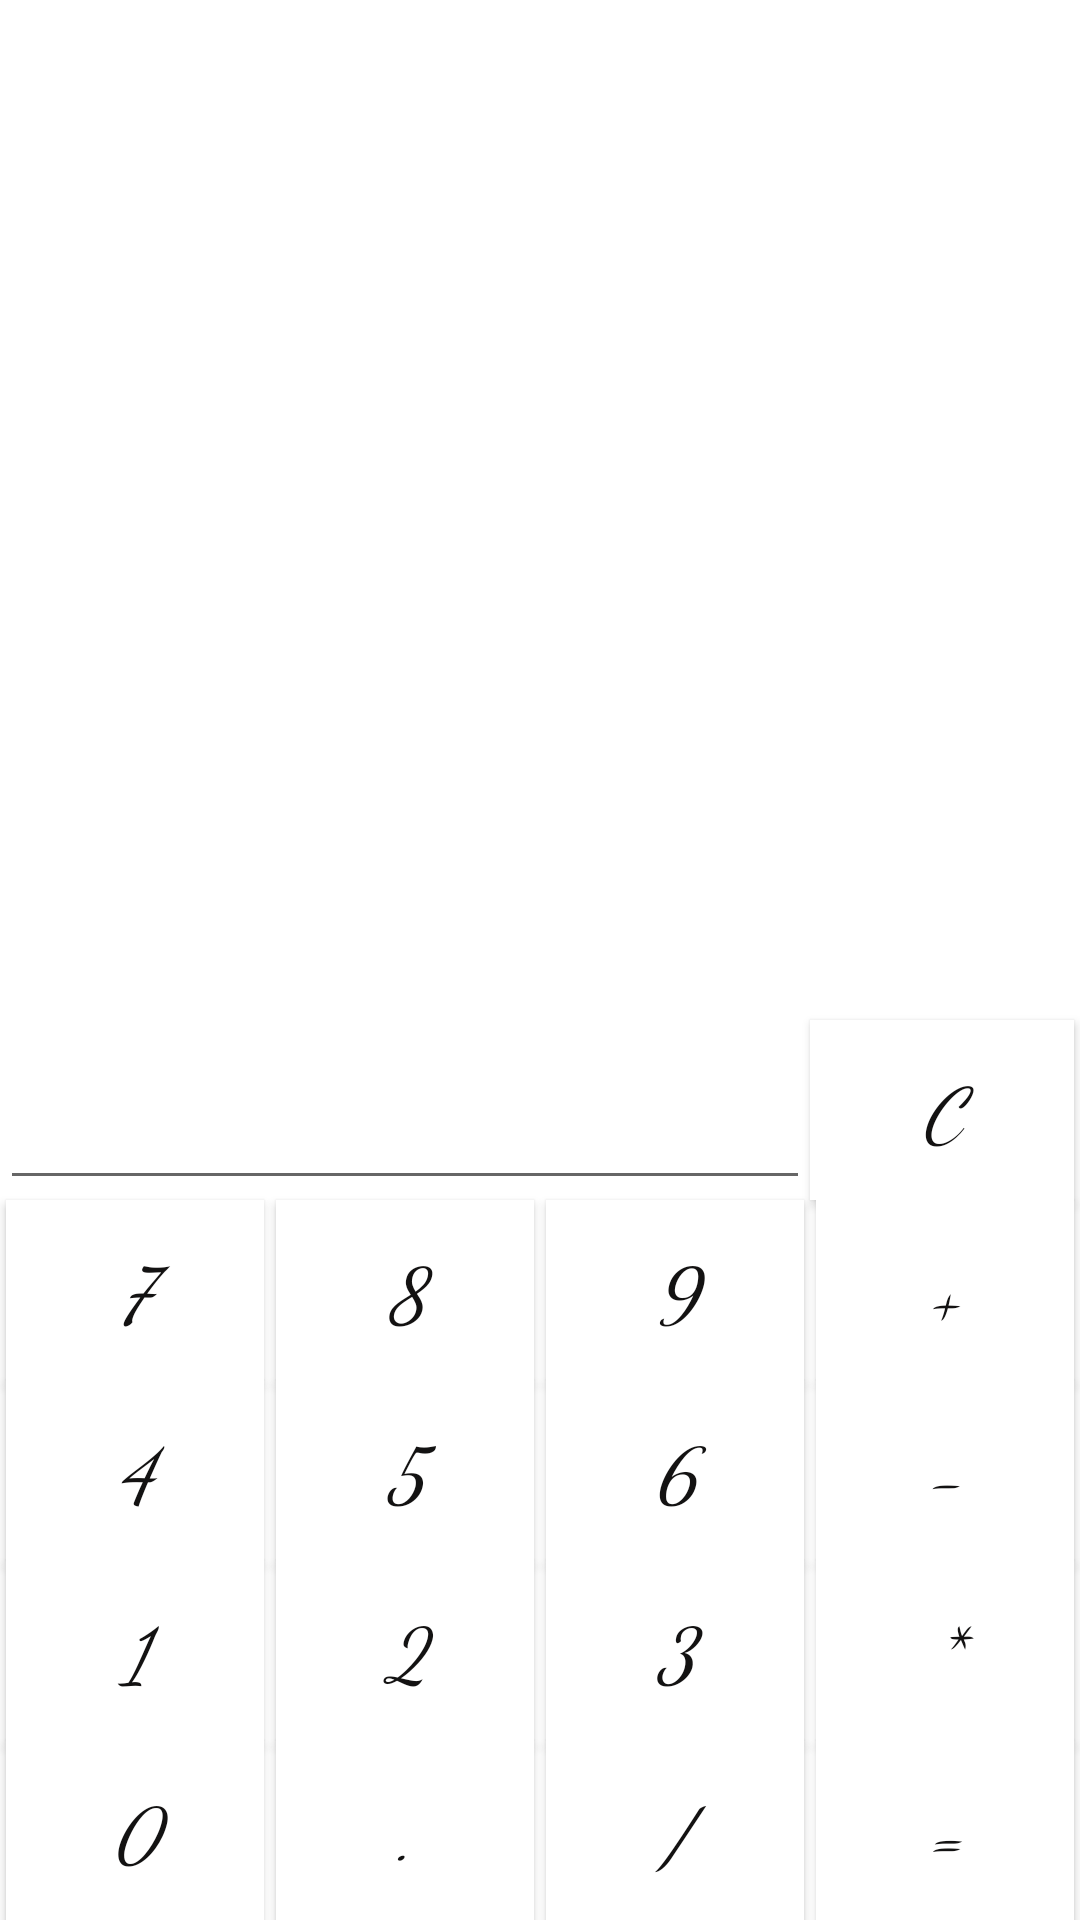

Write the Android layout XML for this screen, with the resource values it uses.
<!-- AndroidManifest.xml: application theme AppTheme -->
<!-- res/layout/activity_main.xml -->
<?xml version="1.0" encoding="utf-8"?>
<androidx.constraintlayout.widget.ConstraintLayout
    xmlns:android="http://schemas.android.com/apk/res/android"
    xmlns:app="http://schemas.android.com/apk/res-auto"
    xmlns:tools="http://schemas.android.com/tools"
    android:layout_width="match_parent"
    android:layout_height="match_parent"
    android:layout_margin="20dp"
    android:background="@color/cardview_light_background"
    tools:context=".MainActivity"
    style="@style/MyCoolStyle">

    <com.google.android.material.button.MaterialButton
        android:id="@+id/key_1"
        android:text="@string/key_1"
        android:textSize="@dimen/txt_size"
        app:layout_constraintBottom_toTopOf="@id/key_0"
        app:layout_constraintEnd_toStartOf="@id/key_2"
        app:layout_constraintStart_toStartOf="parent"
        style="@style/MyCoolButtonStyle" />

    <com.google.android.material.button.MaterialButton
        android:id="@+id/key_2"
        android:text="@string/key_2"
        app:layout_constraintBottom_toTopOf="@id/key_dot"
        app:layout_constraintEnd_toStartOf="@id/key_3"
        app:layout_constraintStart_toEndOf="@id/key_1"
        style="@style/MyCoolButtonStyle"/>

    <com.google.android.material.button.MaterialButton
        android:id="@+id/key_3"
        android:text="@string/key_3"
        app:layout_constraintBottom_toTopOf="@id/key_division"
        app:layout_constraintEnd_toStartOf="@id/key_composition"
        app:layout_constraintStart_toEndOf="@id/key_2"
        style="@style/MyCoolButtonStyle"/>

    <com.google.android.material.button.MaterialButton
        android:id="@+id/key_composition"
        android:text="@string/key_composition"
        app:layout_constraintBottom_toTopOf="@id/key_equally"
        app:layout_constraintEnd_toEndOf="parent"
        app:layout_constraintStart_toEndOf="@id/key_3"
        style="@style/MyCoolButtonStyle"/>

    <com.google.android.material.button.MaterialButton
        android:id="@+id/key_4"
        android:text="@string/key_4"
        app:layout_constraintBottom_toTopOf="@id/key_1"
        app:layout_constraintEnd_toStartOf="@id/key_5"
        app:layout_constraintStart_toStartOf="parent"
        style="@style/MyCoolButtonStyle"/>

    <com.google.android.material.button.MaterialButton
        android:id="@+id/key_5"
        android:text="@string/key_5"
        app:layout_constraintBottom_toTopOf="@id/key_2"
        app:layout_constraintEnd_toStartOf="@id/key_6"
        app:layout_constraintStart_toEndOf="@id/key_4"
        style="@style/MyCoolButtonStyle"/>

    <com.google.android.material.button.MaterialButton
        android:id="@+id/key_6"
        android:text="@string/key_6"
        app:layout_constraintBottom_toTopOf="@id/key_3"
        app:layout_constraintEnd_toStartOf="@id/key_subtraction"
        app:layout_constraintStart_toEndOf="@id/key_5"
        style="@style/MyCoolButtonStyle"/>

    <com.google.android.material.button.MaterialButton
        android:id="@+id/key_subtraction"
        android:text="@string/key_subtraction"
        app:layout_constraintBottom_toTopOf="@id/key_composition"
        app:layout_constraintEnd_toEndOf="parent"
        app:layout_constraintStart_toEndOf="@id/key_6"
        style="@style/MyCoolButtonStyle"/>

    <com.google.android.material.button.MaterialButton
        android:id="@+id/key_7"
        android:text="@string/key_7"
        app:layout_constraintBottom_toTopOf="@id/key_4"
        app:layout_constraintEnd_toStartOf="@id/key_8"
        app:layout_constraintStart_toStartOf="parent"
        style="@style/MyCoolButtonStyle"/>

    <com.google.android.material.button.MaterialButton
        android:id="@+id/key_8"
        android:text="@string/key_8"
        app:layout_constraintBottom_toTopOf="@id/key_5"
        app:layout_constraintEnd_toStartOf="@id/key_9"
        app:layout_constraintStart_toEndOf="@id/key_7"
        style="@style/MyCoolButtonStyle"/>

    <com.google.android.material.button.MaterialButton
        android:id="@+id/key_9"
        android:text="@string/key_9"
        app:layout_constraintBottom_toTopOf="@id/key_6"
        app:layout_constraintEnd_toStartOf="@id/key_addition"
        app:layout_constraintStart_toEndOf="@id/key_8"
        style="@style/MyCoolButtonStyle"/>

    <com.google.android.material.button.MaterialButton
        android:id="@+id/key_addition"
        android:text="@string/key_addition"
        app:layout_constraintBottom_toTopOf="@id/key_subtraction"
        app:layout_constraintEnd_toEndOf="parent"
        app:layout_constraintStart_toEndOf="@id/key_9"
        style="@style/MyCoolButtonStyle"/>


    <com.google.android.material.button.MaterialButton
        android:id="@+id/key_0"
        android:text="@string/key_0"
        app:layout_constraintBottom_toBottomOf="parent"
        app:layout_constraintEnd_toStartOf="@id/key_dot"
        app:layout_constraintStart_toStartOf="parent"
        style="@style/MyCoolButtonStyle"/>

    <com.google.android.material.button.MaterialButton
        android:id="@+id/key_dot"
        android:text="@string/key_dot"
        app:layout_constraintBottom_toBottomOf="parent"
        app:layout_constraintEnd_toStartOf="@id/key_division"
        app:layout_constraintStart_toEndOf="@id/key_0"
        style="@style/MyCoolButtonStyle"/>

    <com.google.android.material.button.MaterialButton
        android:id="@+id/key_division"
        android:text="@string/division"
        app:layout_constraintBottom_toBottomOf="parent"
        app:layout_constraintEnd_toStartOf="@id/key_equally"
        app:layout_constraintStart_toEndOf="@id/key_dot"
        style="@style/MyCoolButtonStyle"/>

    <com.google.android.material.button.MaterialButton
        android:id="@+id/key_equally"
        android:text="@string/key_equally"
        app:layout_constraintBottom_toBottomOf="parent"
        app:layout_constraintEnd_toEndOf="parent"
        app:layout_constraintStart_toEndOf="@id/key_division"
        style="@style/MyCoolButtonStyle"/>

    <com.google.android.material.button.MaterialButton
        android:id="@+id/key_clear"
        android:text="@string/key_clear"
        app:layout_constraintBottom_toTopOf="@id/key_addition"
        app:layout_constraintEnd_toEndOf="parent"
        style="@style/MyCoolButtonStyle"/>

    <com.google.android.material.textfield.TextInputEditText
        android:id="@+id/key_result"
        android:layout_width="0dp"
        android:layout_height="@dimen/height_btn"
        app:layout_constraintBottom_toTopOf="@id/key_8"
        app:layout_constraintEnd_toStartOf="@id/key_clear"
        app:layout_constraintStart_toStartOf="parent"
        />


</androidx.constraintlayout.widget.ConstraintLayout>
<!-- resources referenced by this layout -->
<resources>
  <dimen name="height_btn">60dp</dimen>
  <dimen name="txt_size">25sp</dimen>
  <string name="division">/</string>
  <string name="key_0">0</string>
  <string name="key_1">1</string>
  <string name="key_2">2</string>
  <string name="key_3">3</string>
  <string name="key_4">4</string>
  <string name="key_5">5</string>
  <string name="key_6">6</string>
  <string name="key_7">7</string>
  <string name="key_8">8</string>
  <string name="key_9">9</string>
  <string name="key_addition">+</string>
  <string name="key_clear">C</string>
  <string name="key_composition">*</string>
  <string name="key_dot">.</string>
  <string name="key_equally">=</string>
  <string name="key_subtraction">-</string>
  <style name="MyCoolButtonStyle" parent="AppTheme">
          <item name="android:layout_width">0dp</item>
          <item name="android:layout_height">@dimen/height_btn</item>
          <item name="android:textSize">@dimen/txt_size</item>
          <item name="android:textColor">@color/colorPrimaryDark</item>
          <item name="android:layout_marginStart">@dimen/margin</item>
          <item name="android:layout_marginEnd">@dimen/margin</item>
          <item name="android:layout_marginTop">@dimen/margin</item>
          <item name="android:fontFamily">cursive</item>
          <item name="android:background">@color/colorPrimary</item>
          <item name="android:textStyle">italic</item>
      </style>
  <style name="MyCoolStyle" parent="AppTheme">
          <item name="android:textSize">@dimen/txt_size</item>
          <item name="android:textColor">@color/colorPrimaryDark</item>
          <item name="android:layout_marginStart">@dimen/margin</item>
          <item name="android:layout_marginEnd">@dimen/margin</item>
          <item name="android:layout_marginTop">@dimen/margin</item>
          <item name="android:fontFamily">cursive</item>
          <item name="android:textStyle">italic</item>
      </style>
  <style name="AppTheme" parent="Theme.MaterialComponents.Light.DarkActionBar">
      <item name="colorPrimary">@color/colorPrimary</item>
      <item name="colorPrimaryDark">@color/colorPrimaryDark</item>
      <item name="colorAccent">@color/colorAccent</item>
  </style>
  <color name="colorPrimaryDark">#131212</color>
  <dimen name="margin">2dp</dimen>
  <color name="colorPrimary">#FFFFFFFF</color>
  <color name="colorAccent">#BEAFB4</color>
</resources>
